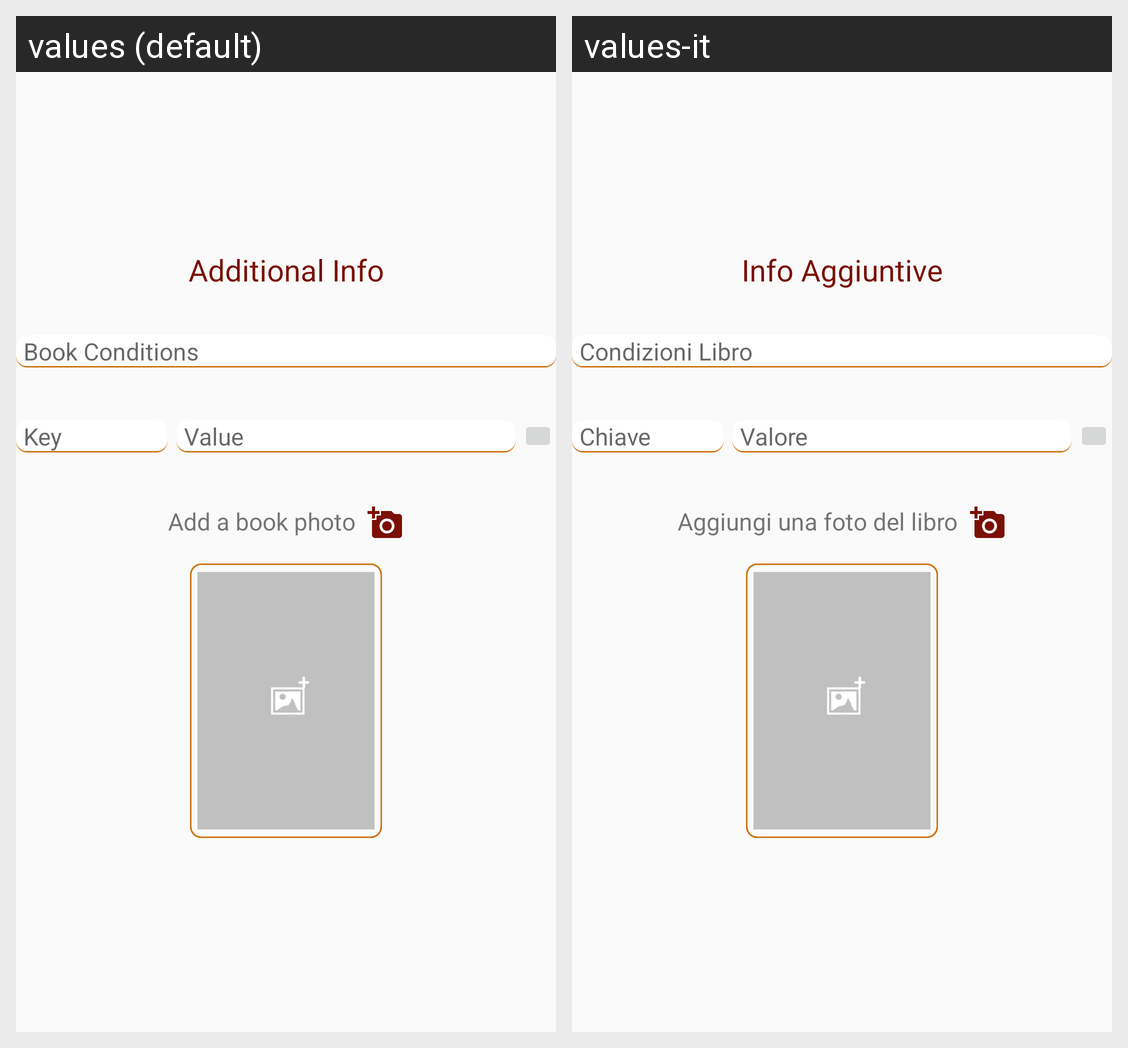

Translations of the strings shown on this Android screen, per locale in the grid:
Android screen res/layout/save_book_card2.xml rendered under 2 locales, left to right: values (default), values-it. Device: Nexus 5 (rendered at 1080×1920; each locale shown at half size, 540×960, under a caption strip naming it); theme AppTheme.
Strings drawn on this screen, with the default value and each locale's value (text and hints the layout hard-codes, and strings that could not be matched under every locale, appear in the picture but are not listed):

sb_info
  values: Additional Info
  values-it: Info Aggiuntive

sb_condition
  values: Book Conditions
  values-it: Condizioni Libro

book_photo
  values: Add a book photo
  values-it: Aggiungi una foto del libro

sb_key
  values: Key
  values-it: Chiave

sb_value
  values: Value
  values-it: Valore
